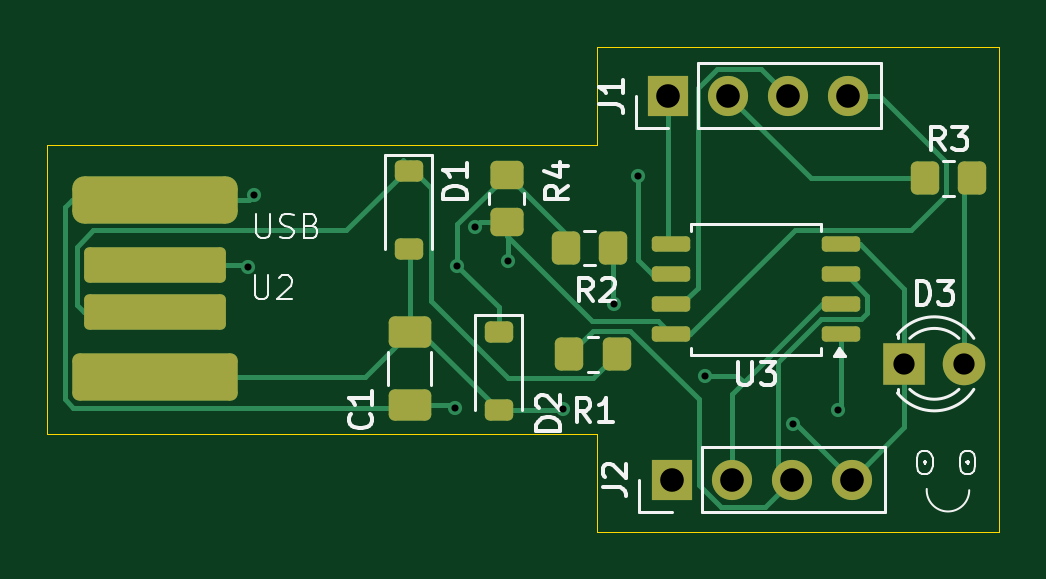
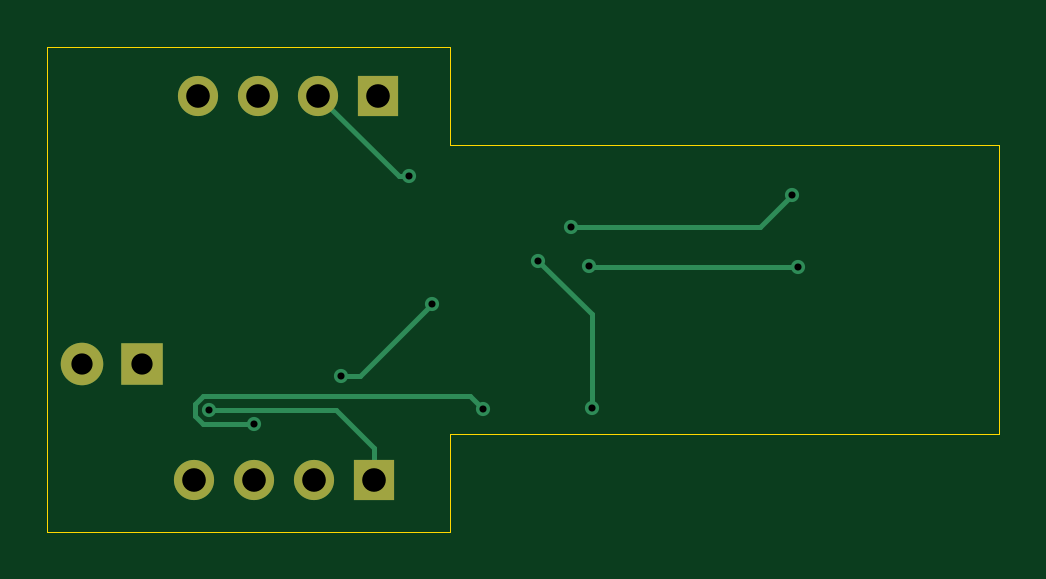
Circuit board: 11 layer files. Board 40.3 x 20.5 mm.
- bottom_copper: Project_1-B_Cu.gbr (2976 bytes)
- bottom_mask: Project_1-B_Mask.gbr (882 bytes)
- paste: Project_1-B_Paste.gbr (452 bytes)
- bottom_silk: Project_1-B_Silkscreen.gbr (453 bytes)
- outline: Project_1-Edge_Cuts.gbr (882 bytes)
- top_copper: Project_1-F_Cu.gbr (10704 bytes)
- top_mask: Project_1-F_Mask.gbr (3225 bytes)
- paste: Project_1-F_Paste.gbr (2795 bytes)
- top_silk: Project_1-F_Silkscreen.gbr (18832 bytes)
- drill: Project_1-NPTH.drl (269 bytes)
- drill: Project_1-PTH.drl (750 bytes)

=== bottom_copper: Project_1-B_Cu.gbr ===
%TF.GenerationSoftware,KiCad,Pcbnew,9.0.1*%
%TF.CreationDate,2025-11-17T22:12:27+05:30*%
%TF.ProjectId,Project_1,50726f6a-6563-4745-9f31-2e6b69636164,rev?*%
%TF.SameCoordinates,Original*%
%TF.FileFunction,Copper,L2,Bot*%
%TF.FilePolarity,Positive*%
%FSLAX46Y46*%
G04 Gerber Fmt 4.6, Leading zero omitted, Abs format (unit mm)*
G04 Created by KiCad (PCBNEW 9.0.1) date 2025-11-17 22:12:27*
%MOMM*%
%LPD*%
G01*
G04 APERTURE LIST*
%TA.AperFunction,ComponentPad*%
%ADD10R,1.700000X1.700000*%
%TD*%
%TA.AperFunction,ComponentPad*%
%ADD11C,1.700000*%
%TD*%
%TA.AperFunction,ComponentPad*%
%ADD12R,1.800000X1.800000*%
%TD*%
%TA.AperFunction,ComponentPad*%
%ADD13C,1.800000*%
%TD*%
%TA.AperFunction,ViaPad*%
%ADD14C,0.600000*%
%TD*%
%TA.AperFunction,Conductor*%
%ADD15C,0.200000*%
%TD*%
G04 APERTURE END LIST*
D10*
%TO.P,J2,1,Pin_1*%
%TO.N,Net-(J2-Pin_1)*%
X140890000Y-85250000D03*
D11*
%TO.P,J2,2,Pin_2*%
%TO.N,Net-(J2-Pin_2)*%
X143430000Y-85250000D03*
%TO.P,J2,3,Pin_3*%
%TO.N,Net-(J2-Pin_3)*%
X145970000Y-85250000D03*
%TO.P,J2,4,Pin_4*%
%TO.N,GND*%
X148510000Y-85250000D03*
%TD*%
D10*
%TO.P,J1,1,Pin_1*%
%TO.N,Net-(J1-Pin_1)*%
X140730000Y-69000000D03*
D11*
%TO.P,J1,2,Pin_2*%
%TO.N,Net-(J1-Pin_2)*%
X143270000Y-69000000D03*
%TO.P,J1,3,Pin_3*%
%TO.N,Net-(J1-Pin_3)*%
X145810000Y-69000000D03*
%TO.P,J1,4,Pin_4*%
%TO.N,+5V*%
X148350000Y-69000000D03*
%TD*%
D12*
%TO.P,D3,1,K*%
%TO.N,GND*%
X150730000Y-80350000D03*
D13*
%TO.P,D3,2,A*%
%TO.N,Net-(D3-A)*%
X153270000Y-80350000D03*
%TD*%
D14*
%TO.N,+5V*%
X131700000Y-82200000D03*
X133950000Y-76000000D03*
X132550000Y-74550000D03*
X123200000Y-73200000D03*
%TO.N,GND*%
X146000000Y-82900000D03*
X136300000Y-82250000D03*
%TO.N,Net-(D2-K)*%
X122950000Y-76250000D03*
X131800000Y-76200000D03*
%TO.N,Net-(J1-Pin_2)*%
X139450000Y-72400000D03*
%TO.N,Net-(J2-Pin_2)*%
X142300000Y-80850000D03*
X138450000Y-77800000D03*
%TO.N,Net-(J2-Pin_1)*%
X147900000Y-82300000D03*
%TD*%
D15*
%TO.N,+5V*%
X132550000Y-74550000D02*
X124550000Y-74550000D01*
X131700000Y-82200000D02*
X131700000Y-78250000D01*
X124550000Y-74550000D02*
X123200000Y-73200000D01*
X131700000Y-78250000D02*
X133950000Y-76000000D01*
%TO.N,GND*%
X148148943Y-81699000D02*
X136851000Y-81699000D01*
X136851000Y-81699000D02*
X136300000Y-82250000D01*
X148501000Y-82548943D02*
X148501000Y-82051057D01*
X148501000Y-82051057D02*
X148148943Y-81699000D01*
X146000000Y-82900000D02*
X148149943Y-82900000D01*
X148149943Y-82900000D02*
X148501000Y-82548943D01*
%TO.N,Net-(D2-K)*%
X131750000Y-76250000D02*
X131800000Y-76200000D01*
X122950000Y-76250000D02*
X131750000Y-76250000D01*
%TO.N,Net-(J1-Pin_2)*%
X139450000Y-72400000D02*
X139870000Y-72400000D01*
X139870000Y-72400000D02*
X143270000Y-69000000D01*
%TO.N,Net-(J2-Pin_2)*%
X138450000Y-77800000D02*
X141500000Y-80850000D01*
X141500000Y-80850000D02*
X142300000Y-80850000D01*
%TO.N,Net-(J2-Pin_1)*%
X142500000Y-82300000D02*
X140890000Y-83910000D01*
X140890000Y-83910000D02*
X140890000Y-85250000D01*
X147900000Y-82300000D02*
X142500000Y-82300000D01*
%TD*%
M02*

=== bottom_mask: Project_1-B_Mask.gbr ===
%TF.GenerationSoftware,KiCad,Pcbnew,9.0.1*%
%TF.CreationDate,2025-11-17T22:12:27+05:30*%
%TF.ProjectId,Project_1,50726f6a-6563-4745-9f31-2e6b69636164,rev?*%
%TF.SameCoordinates,Original*%
%TF.FileFunction,Soldermask,Bot*%
%TF.FilePolarity,Negative*%
%FSLAX46Y46*%
G04 Gerber Fmt 4.6, Leading zero omitted, Abs format (unit mm)*
G04 Created by KiCad (PCBNEW 9.0.1) date 2025-11-17 22:12:27*
%MOMM*%
%LPD*%
G01*
G04 APERTURE LIST*
%ADD10R,1.700000X1.700000*%
%ADD11C,1.700000*%
%ADD12R,1.800000X1.800000*%
%ADD13C,1.800000*%
G04 APERTURE END LIST*
D10*
%TO.C,J2*%
X140890000Y-85250000D03*
D11*
X143430000Y-85250000D03*
X145970000Y-85250000D03*
X148510000Y-85250000D03*
%TD*%
D10*
%TO.C,J1*%
X140730000Y-69000000D03*
D11*
X143270000Y-69000000D03*
X145810000Y-69000000D03*
X148350000Y-69000000D03*
%TD*%
D12*
%TO.C,D3*%
X150730000Y-80350000D03*
D13*
X153270000Y-80350000D03*
%TD*%
M02*

=== paste: Project_1-B_Paste.gbr ===
%TF.GenerationSoftware,KiCad,Pcbnew,9.0.1*%
%TF.CreationDate,2025-11-17T22:12:27+05:30*%
%TF.ProjectId,Project_1,50726f6a-6563-4745-9f31-2e6b69636164,rev?*%
%TF.SameCoordinates,Original*%
%TF.FileFunction,Paste,Bot*%
%TF.FilePolarity,Positive*%
%FSLAX46Y46*%
G04 Gerber Fmt 4.6, Leading zero omitted, Abs format (unit mm)*
G04 Created by KiCad (PCBNEW 9.0.1) date 2025-11-17 22:12:27*
%MOMM*%
%LPD*%
G01*
G04 APERTURE LIST*
G04 APERTURE END LIST*
M02*

=== bottom_silk: Project_1-B_Silkscreen.gbr ===
%TF.GenerationSoftware,KiCad,Pcbnew,9.0.1*%
%TF.CreationDate,2025-11-17T22:12:27+05:30*%
%TF.ProjectId,Project_1,50726f6a-6563-4745-9f31-2e6b69636164,rev?*%
%TF.SameCoordinates,Original*%
%TF.FileFunction,Legend,Bot*%
%TF.FilePolarity,Positive*%
%FSLAX46Y46*%
G04 Gerber Fmt 4.6, Leading zero omitted, Abs format (unit mm)*
G04 Created by KiCad (PCBNEW 9.0.1) date 2025-11-17 22:12:27*
%MOMM*%
%LPD*%
G01*
G04 APERTURE LIST*
G04 APERTURE END LIST*
M02*

=== outline: Project_1-Edge_Cuts.gbr ===
%TF.GenerationSoftware,KiCad,Pcbnew,9.0.1*%
%TF.CreationDate,2025-11-17T22:12:27+05:30*%
%TF.ProjectId,Project_1,50726f6a-6563-4745-9f31-2e6b69636164,rev?*%
%TF.SameCoordinates,Original*%
%TF.FileFunction,Profile,NP*%
%FSLAX46Y46*%
G04 Gerber Fmt 4.6, Leading zero omitted, Abs format (unit mm)*
G04 Created by KiCad (PCBNEW 9.0.1) date 2025-11-17 22:12:27*
%MOMM*%
%LPD*%
G01*
G04 APERTURE LIST*
%TA.AperFunction,Profile*%
%ADD10C,0.050000*%
%TD*%
G04 APERTURE END LIST*
D10*
X114450000Y-71100000D02*
X137700000Y-71100000D01*
X137700000Y-87450000D02*
X154750000Y-87450000D01*
X114450000Y-71100000D02*
X114450000Y-83300000D01*
X137700000Y-83300000D02*
X137700000Y-87450000D01*
X114450000Y-83300000D02*
X137700000Y-83300000D01*
X137700000Y-66950000D02*
X154750000Y-66950000D01*
X137700000Y-71100000D02*
X137700000Y-66950000D01*
X154750000Y-66950000D02*
X154750000Y-87450000D01*
M02*

=== top_copper: Project_1-F_Cu.gbr (10704 bytes, source omitted) ===
=== top_mask: Project_1-F_Mask.gbr (3225 bytes, source withheld) ===
=== paste: Project_1-F_Paste.gbr (2795 bytes, source withheld) ===
=== top_silk: Project_1-F_Silkscreen.gbr (18832 bytes, source omitted) ===
=== drill: Project_1-NPTH.drl ===
M48
; DRILL file {KiCad 9.0.1} date 2025-11-17T22:13:45+0530
; FORMAT={-:-/ absolute / metric / decimal}
; #@! TF.CreationDate,2025-11-17T22:13:45+05:30
; #@! TF.GenerationSoftware,Kicad,Pcbnew,9.0.1
; #@! TF.FileFunction,NonPlated,1,2,NPTH
FMAT,2
METRIC
%
G90
G05
M30

=== drill: Project_1-PTH.drl ===
M48
; DRILL file {KiCad 9.0.1} date 2025-11-17T22:13:45+0530
; FORMAT={-:-/ absolute / metric / decimal}
; #@! TF.CreationDate,2025-11-17T22:13:45+05:30
; #@! TF.GenerationSoftware,Kicad,Pcbnew,9.0.1
; #@! TF.FileFunction,Plated,1,2,PTH
FMAT,2
METRIC
; #@! TA.AperFunction,Plated,PTH,ViaDrill
T1C0.300
; #@! TA.AperFunction,Plated,PTH,ComponentDrill
T2C0.900
; #@! TA.AperFunction,Plated,PTH,ComponentDrill
T3C1.000
%
G90
G05
T1
X122.95Y-76.25
X123.2Y-73.2
X131.7Y-82.2
X131.8Y-76.2
X132.55Y-74.55
X133.95Y-76.0
X136.3Y-82.25
X138.45Y-77.8
X139.45Y-72.4
X142.3Y-80.85
X146.0Y-82.9
X147.9Y-82.3
T2
X150.73Y-80.35
X153.27Y-80.35
T3
X140.73Y-69.0
X140.89Y-85.25
X143.27Y-69.0
X143.43Y-85.25
X145.81Y-69.0
X145.97Y-85.25
X148.35Y-69.0
X148.51Y-85.25
M30

